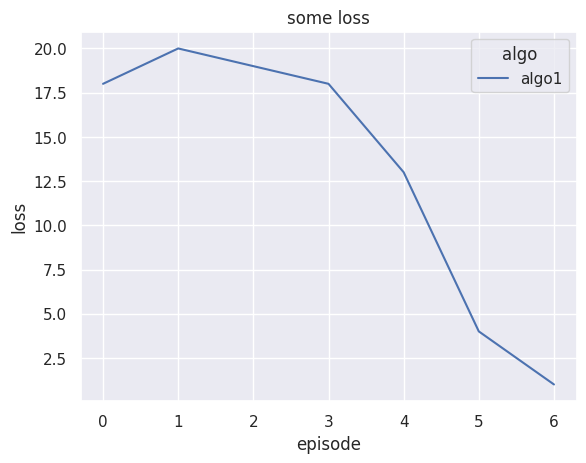

This chart was generated by the following Python code:
import seaborn as sns; sns.set()
import matplotlib.pyplot as plt
import numpy as np
import pandas as pd

def get_data():
    '''获取数据
    '''
    basecond = np.array([[18, 20, 19, 18, 13, 4, 1],[20, 17, 12, 9, 3, 0, 0],[20, 20, 20, 12, 5, 3, 0]])
    basecond = np.array([[18, 20, 19, 18, 13, 4, 1]])
    cond1 = np.array([[18, 19, 18, 19, 20, 15, 14],[19, 20, 18, 16, 20, 15, 9],[19, 20, 20, 20, 17, 10, 0]])
    cond2 = np.array([[20, 20, 20, 20, 19, 17, 4],[20, 20, 20, 20, 20, 19, 7],[19, 20, 20, 19, 19, 15, 2]])
    cond3 = np.array([[20, 20, 20, 20, 19, 17, 12],[18, 20, 19, 18, 13, 4, 1], [20, 19, 18, 17, 13, 2, 0]])
    return basecond, cond1, cond2, cond3


if __name__ == '__main__':
    data = get_data()
    label = ['algo1', 'algo2', 'algo3', 'algo4']
    df=[]
    for i in range(len(data)):
        df.append(pd.DataFrame(data[i]).melt(var_name='episode',value_name='loss'))
        df[i]['algo']= label[i]

    df=df[0] # 合并
    sns.lineplot(x="episode", y="loss", hue="algo", style="algo",data=df)
    plt.title("some loss")
    plt.show()
    
